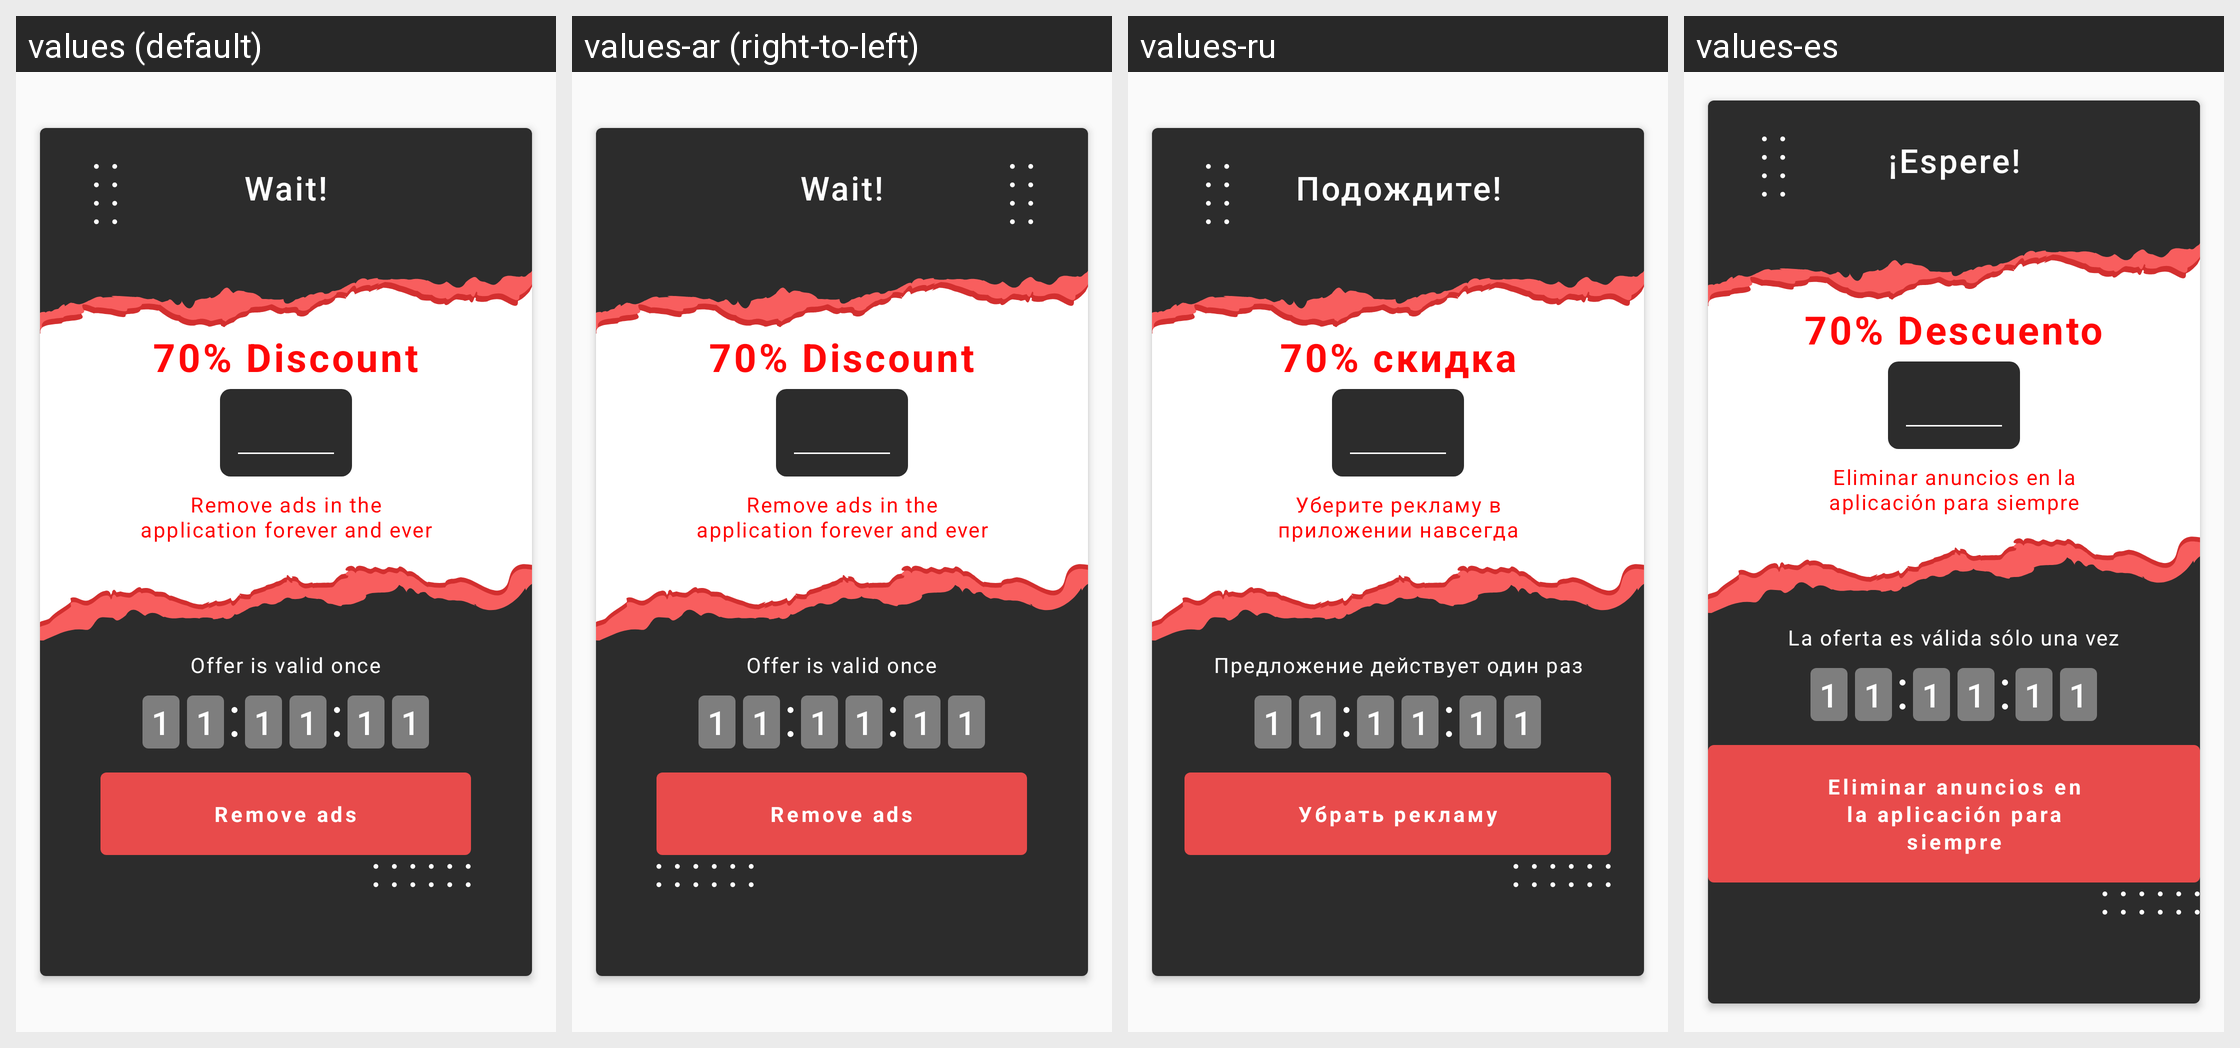

Strings drawn on this Android screen and how each of the app's shown locales translates them:
Android screen res/layout/premium_timer_dialog.xml rendered under 4 locales, left to right: values (default), values-ar (right-to-left), values-ru, values-es. Device: Nexus 5 (rendered at 1080×1920; each locale shown at half size, 540×960, under a caption strip naming it); theme AppTheme.NoActionBar.
Other locales in the repository, not shown: values-bn, values-de, values-fa, values-fr, values-hi, values-it, values-iw, values-ja, values-ko, values-pt, values-th, values-tr, values-vi, values-zh.
Strings drawn on this screen, with the default value and each locale's value (text and hints the layout hard-codes, and strings that could not be matched under every locale, appear in the picture but are not listed):

wait
  values: Wait!
  values-ar: Wait!  [not translated; the default value is used]
  values-ru: Подождите!
  values-es: ¡Espere!

_70_discount
  values: 70% Discount
  values-ar: 70% Discount  [not translated; the default value is used]
  values-ru: 70% скидка
  values-es: 70% Descuento

remove_ads_in_the_application
  values: Remove ads in the application forever and ever
  values-ar: Remove ads in the application forever and ever  [not translated; the default value is used]
  values-ru: Уберите рекламу в приложении навсегда
  values-es: Eliminar anuncios en la aplicación para siempre

offer_is_valid_once
  values: Offer is valid once
  values-ar: Offer is valid once  [not translated; the default value is used]
  values-ru: Предложение действует один раз
  values-es: La oferta es válida sólo una vez

remove_ads_alert
  values: Remove ads
  values-ar: Remove ads  [not translated; the default value is used]
  values-ru: Убрать рекламу
  values-es: Eliminar anuncios en la aplicación para siempre
